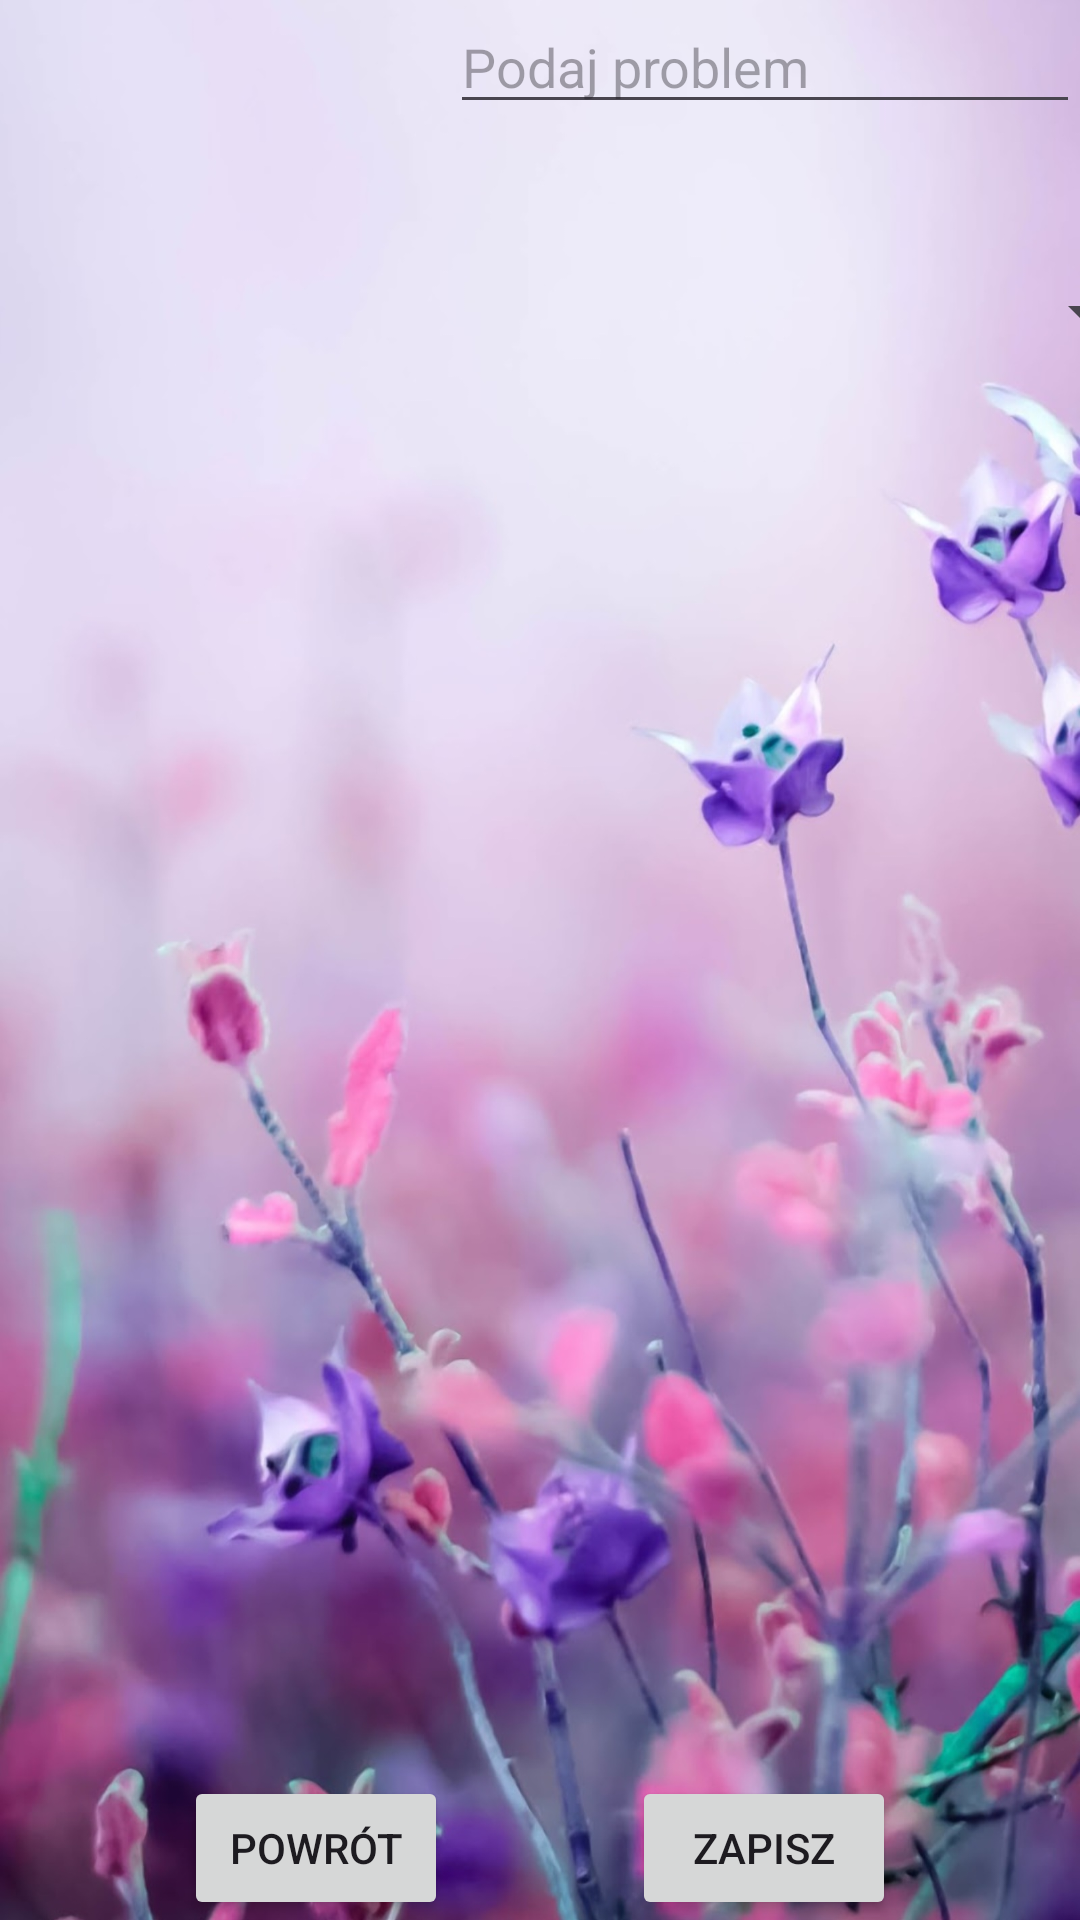

Write the Android layout XML for this screen, with the resource values it uses.
<!-- AndroidManifest.xml: application theme Theme.ZPAM -->
<!-- res/layout/activity_new_file.xml -->
<?xml version="1.0" encoding="utf-8"?>
<androidx.constraintlayout.widget.ConstraintLayout xmlns:android="http://schemas.android.com/apk/res/android"
    xmlns:app="http://schemas.android.com/apk/res-auto"
    xmlns:tools="http://schemas.android.com/tools"
    android:layout_width="match_parent"
    android:layout_height="match_parent"
    android:background="@drawable/background_purple_flower"
    tools:context=".NewFileActivity">

    <Button
        android:id="@+id/newFile_createButton"
        android:layout_width="wrap_content"
        android:layout_height="wrap_content"
        android:text="@string/save"
        app:layout_constraintBottom_toBottomOf="parent"
        app:layout_constraintEnd_toEndOf="parent"
        app:layout_constraintStart_toEndOf="@+id/newFile_backButton"
        app:layout_constraintTop_toTopOf="@+id/newFile_backButton" />

    <Button
        android:id="@+id/newFile_backButton"
        android:layout_width="wrap_content"
        android:layout_height="wrap_content"
        android:text="@string/back"
        app:layout_constraintBottom_toBottomOf="parent"
        app:layout_constraintEnd_toStartOf="@+id/newFile_createButton"
        app:layout_constraintStart_toStartOf="parent"
        app:layout_constraintTop_toTopOf="parent"
        app:layout_constraintVertical_bias="1.0" />

    <EditText
        android:id="@+id/ProblemTextView"
        android:layout_width="wrap_content"
        android:layout_height="wrap_content"
        android:ems="10"
        android:hint="Podaj problem"
        android:inputType="text"
        app:layout_constraintBottom_toTopOf="@+id/newFile_createButton"
        app:layout_constraintEnd_toEndOf="parent"
        app:layout_constraintHorizontal_bias="1.0"
        app:layout_constraintStart_toStartOf="parent"
        app:layout_constraintTop_toTopOf="parent"
        app:layout_constraintVertical_bias="0.0" />

    <Spinner
        android:id="@+id/new_file_areaSpinner"
        android:layout_width="409dp"
        android:layout_height="wrap_content"
        android:layout_marginTop="92dp"
        app:layout_constraintEnd_toEndOf="parent"
        app:layout_constraintStart_toStartOf="parent"
        app:layout_constraintTop_toTopOf="parent" />

    <ScrollView
        android:layout_width="match_parent"
        android:layout_height="match_parent"
        android:layout_marginTop="180dp"
        android:layout_marginBottom="64dp"
        app:layout_constraintBottom_toBottomOf="parent"
        app:layout_constraintEnd_toEndOf="parent"
        app:layout_constraintHorizontal_bias="1.0"
        app:layout_constraintStart_toStartOf="parent"
        app:layout_constraintTop_toTopOf="parent"
        app:layout_constraintVertical_bias="1.0">

        <LinearLayout
            android:id="@+id/spinnerContainer"
            android:layout_width="match_parent"
            android:layout_height="wrap_content"
            android:orientation="vertical">

            

        </LinearLayout>

    </ScrollView>


</androidx.constraintlayout.widget.ConstraintLayout>
<!-- resources referenced by this layout -->
<resources>
  <!-- drawable background_purple_flower: jpg bitmap (drawable, 338903 bytes) -->
  <string name="back">Powrót</string>
  <string name="save">Zapisz</string>
  <style name="Theme.ZPAM" parent="Base.Theme.ZPAM" />
  <style name="Base.Theme.ZPAM" parent="Theme.Material3.DayNight.NoActionBar">
          
          
      </style>
</resources>
